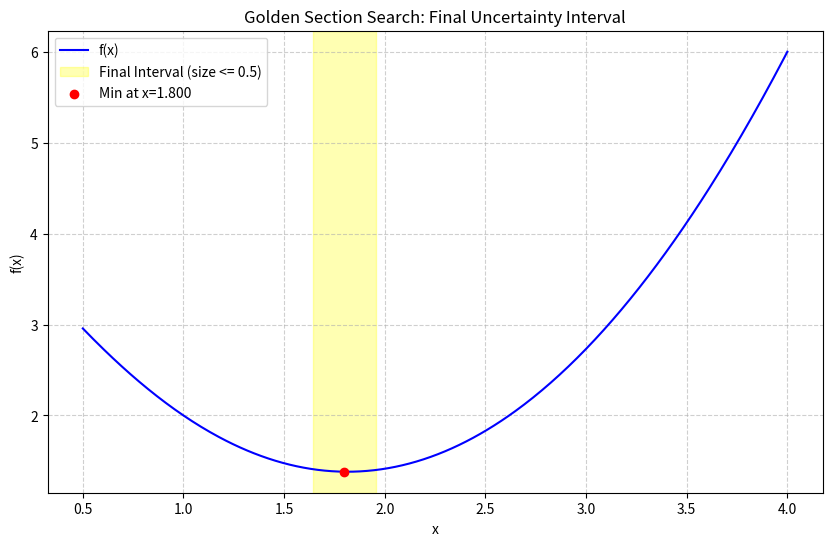

This chart was generated by the following Python code:
import numpy as np
import matplotlib.pyplot as plt

# --- Configuration ---
A = 0.5
B = 4
EPS = 0.5  # Tolerance: the algorithm stops when (b - a) <= EPS

def f(x):
    return (x - 2) ** 2 + np.sqrt(x)

def golden_section_search(a, b, eps):
    # Golden ratio constants
    phi = (1 + np.sqrt(5)) / 2
    resphi = 2 - phi  # approx 0.3819
    
    # Step 0: Initial points
    x1 = a + resphi * (b - a)
    x2 = b - resphi * (b - a)
    f1, f2 = f(x1), f(x2)
    
    iterations = 0
    while (b - a) > eps:
        iterations += 1
        if f1 < f2:
            b = x2
            x2 = x1
            f2 = f1
            x1 = a + resphi * (b - a)
            f1 = f(x1)
        else:
            a = x1
            x1 = x2
            f1 = f2
            x2 = b - resphi * (b - a)
            f2 = f(x2)
            
    x_star = (a + b) / 2
    return x_star, f(x_star), a, b, iterations

# Execution
x_opt, f_opt, final_a, final_b, steps = golden_section_search(A, B, EPS)

# --- Updated Print Section ---
print(f"Final Interval: [{final_a:.4f}, {final_b:.4f}]")
print(f"Minimum found at x ≈ {x_opt:.4f}")
print(f"Function value at this point f(x) ≈ {f_opt:.4f}") # Ավելացված տողը
print(f"Found after {steps} iterations")

# --- Visualization ---
x_plot = np.linspace(A, B, 400)
plt.figure(figsize=(10, 6))
plt.plot(x_plot, f(x_plot), label="f(x)", color='blue')

# Highlight the final interval [a, b] where the minimum lies
plt.axvspan(final_a, final_b, color='yellow', alpha=0.3, label=f"Final Interval (size <= {EPS})")

# Mark the specific minimum point
plt.scatter(x_opt, f_opt, color='red', zorder=5, label=f"Min at x={x_opt:.3f}")

plt.title("Golden Section Search: Final Uncertainty Interval")
plt.xlabel("x")
plt.ylabel("f(x)")
plt.legend()
plt.grid(True, linestyle='--', alpha=0.6)
plt.show()
